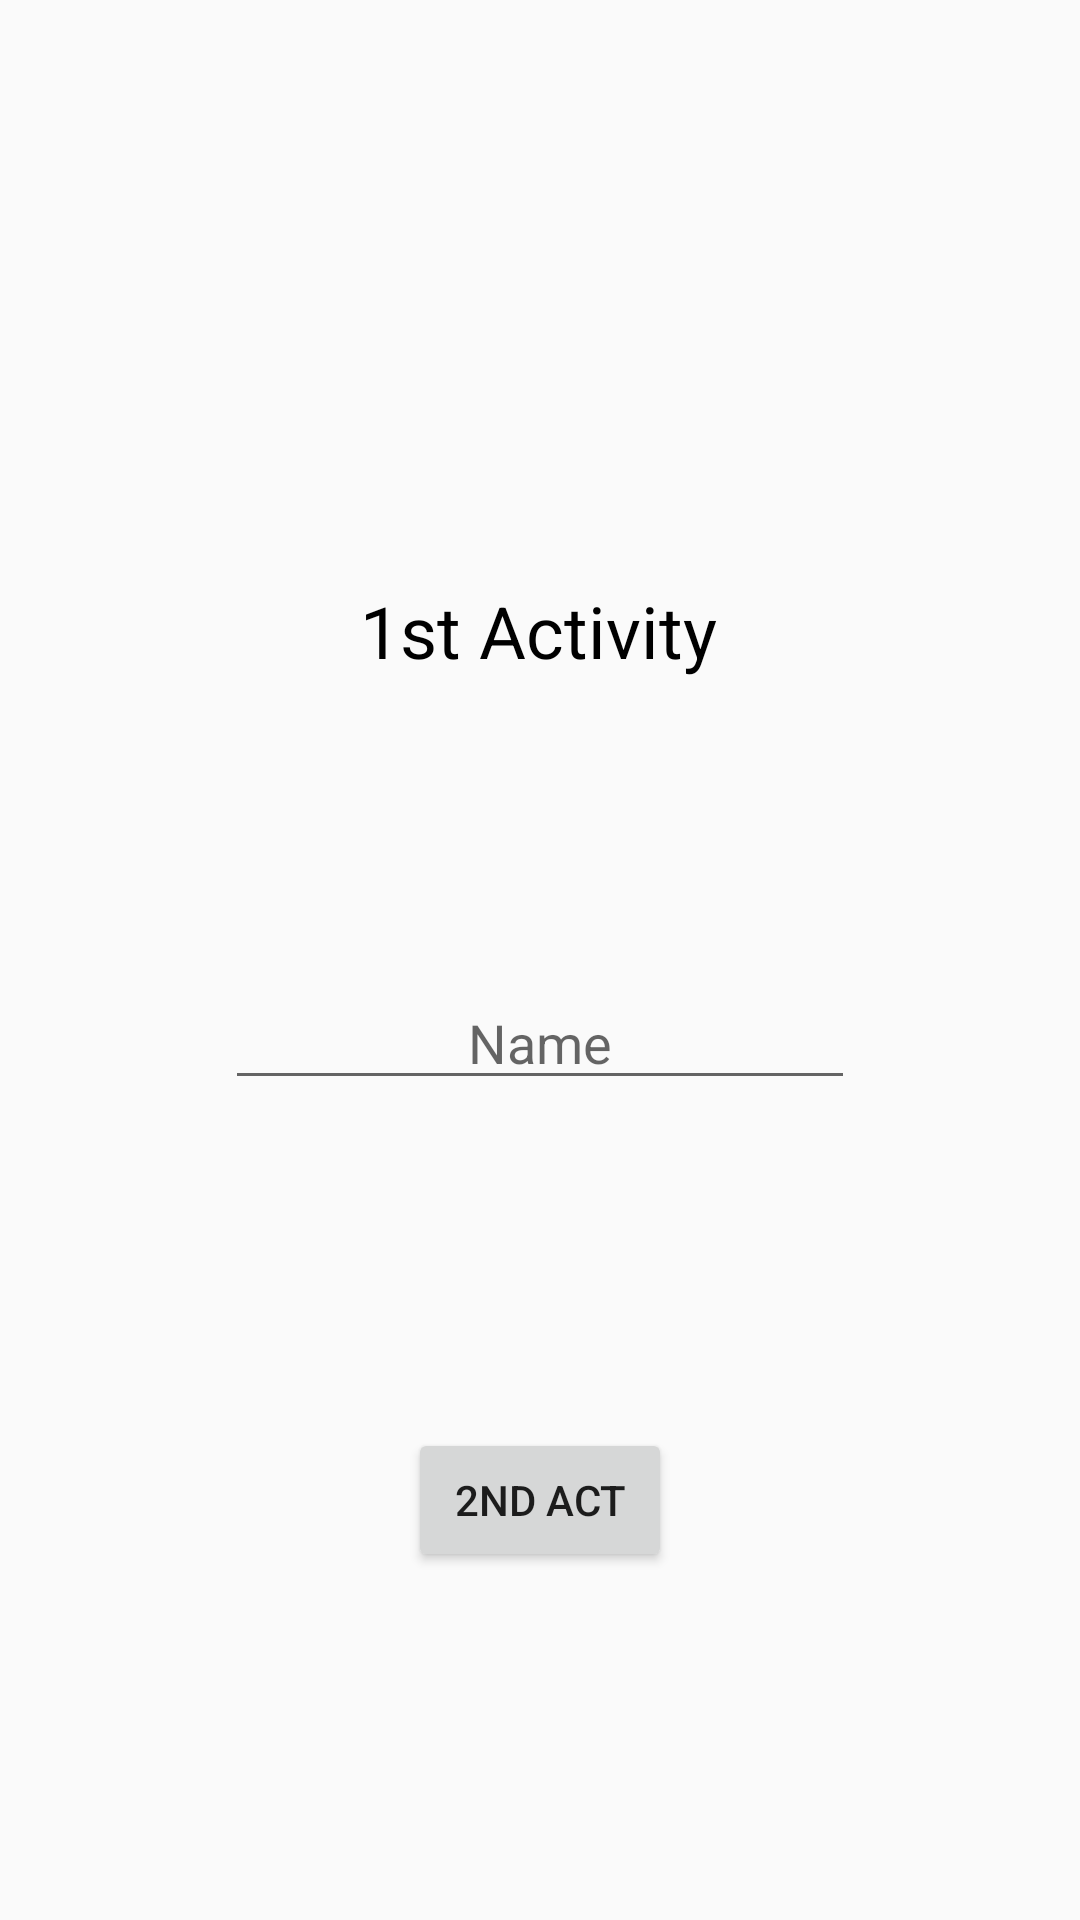

Reconstruct the res/layout file that produces this screen, plus the resources it refers to.
<!-- AndroidManifest.xml: application theme AppTheme -->
<!-- res/layout/kotlin_test_layout.xml -->
<?xml version="1.0" encoding="utf-8"?>
<android.support.constraint.ConstraintLayout xmlns:android="http://schemas.android.com/apk/res/android"
    xmlns:app="http://schemas.android.com/apk/res-auto"
    xmlns:tools="http://schemas.android.com/tools"
    android:layout_width="match_parent"
    android:layout_height="match_parent">


    <TextView
        android:id="@+id/textViewFirst"
        android:layout_width="wrap_content"
        android:layout_height="wrap_content"
        android:padding="10dp"
        android:text="1st Activity"
        android:textColor="@color/colorBlack"
        android:textSize="24sp"
        app:layout_constraintBottom_toBottomOf="parent"
        app:layout_constraintEnd_toEndOf="parent"
        app:layout_constraintHorizontal_bias="0.498"
        app:layout_constraintStart_toStartOf="parent"
        app:layout_constraintTop_toTopOf="parent"
        app:layout_constraintVertical_bias="0.313">

    </TextView>

    <Button
        android:id="@+id/button6"
        android:layout_width="wrap_content"
        android:layout_height="wrap_content"
        android:layout_marginBottom="116dp"
        android:onClick="changeActivity"
        android:text="2nd act"
        app:layout_constraintBottom_toBottomOf="parent"
        app:layout_constraintEnd_toEndOf="parent"
        app:layout_constraintHorizontal_bias="0.5"
        app:layout_constraintStart_toStartOf="parent" />

    <EditText
        android:id="@+id/editText"
        android:layout_width="wrap_content"
        android:layout_height="wrap_content"
        android:layout_marginTop="89dp"
        android:ems="10"
        android:hint="Name"
        android:gravity="center"
        android:inputType="textPersonName"
        app:layout_constraintEnd_toEndOf="parent"
        app:layout_constraintStart_toStartOf="parent"
        app:layout_constraintTop_toBottomOf="@+id/textViewFirst" />


</android.support.constraint.ConstraintLayout>
<!-- resources referenced by this layout -->
<resources>
  <color name="colorBlack">#000000</color>
  <style name="AppTheme" parent="Theme.AppCompat.Light.NoActionBar">
          
          <item name="colorPrimary">@color/colorPrimary</item>
          <item name="colorPrimaryDark">@color/colorPrimaryDark</item>
          <item name="android:windowDisablePreview">true</item>
          <item name="colorAccent">@color/colorAccent</item>
      </style>
  <color name="colorPrimary">#3F51B5</color>
  <color name="colorPrimaryDark">#303F9F</color>
  <color name="colorAccent">#FF4081</color>
</resources>
